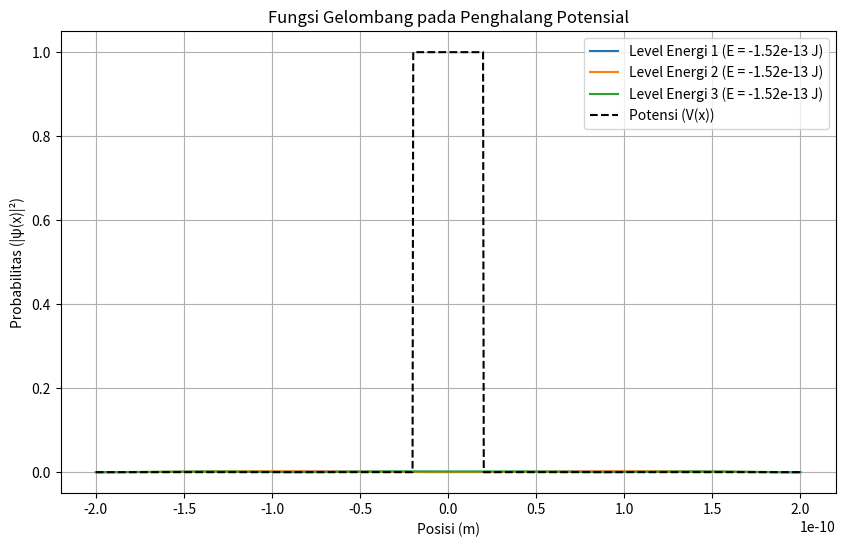

The matplotlib source for this figure:
import numpy as np
import matplotlib.pyplot as plt

# Parameter
hbar = 1.0545718e-34  # Konstanta Planck tereduksi (J.s)
m = 9.10938356e-31    # Massa elektron (kg)
L = 1e-10             # Panjang penghalang (m)
V0 = 10 * hbar**2 / (2 * m * L**2)  # Tinggi penghalang (J)
num_points = 1000     # Jumlah titik grid
x_min = -2e-10        # Batas kiri dari domain (m)
x_max = 2e-10         # Batas kanan dari domain (m)

# Membuat grid
x = np.linspace(x_min, x_max, num_points)
dx = x[1] - x[0]  # Jarak antar titik grid

# Membuat potensi
V = np.zeros(num_points)
V[int(num_points/2) - int(num_points/20):int(num_points/2) + int(num_points/20)] = V0

# Matriks Hamiltonian
H = np.zeros((num_points, num_points))

# Mengisi matriks Hamiltonian
for i in range(1, num_points - 1):
    H[i, i] = -2 * hbar**2 / (2 * m * dx**2) + V[i]
    H[i, i - 1] = hbar**2 / (2 * m * dx**2)
    H[i, i + 1] = hbar**2 / (2 * m * dx**2)

# Menghitung eigenvalue dan eigenvector
eigenvalues, eigenvectors = np.linalg.eigh(H)

# Visualisasi fungsi gelombang untuk energi rendah
plt.figure(figsize=(10, 6))
for n in range(3):
    plt.plot(x, eigenvectors[:, n]**2, label=f'Level Energi {n+1} (E = {eigenvalues[n]:.2e} J)')

# Plot potensi
plt.plot(x, V / V0, color='black', label="Potensi (V(x))", linestyle='--')

plt.title('Fungsi Gelombang pada Penghalang Potensial')
plt.xlabel('Posisi (m)')
plt.ylabel('Probabilitas (|ψ(x)|²)')
plt.legend()
plt.grid(True)
plt.show()
